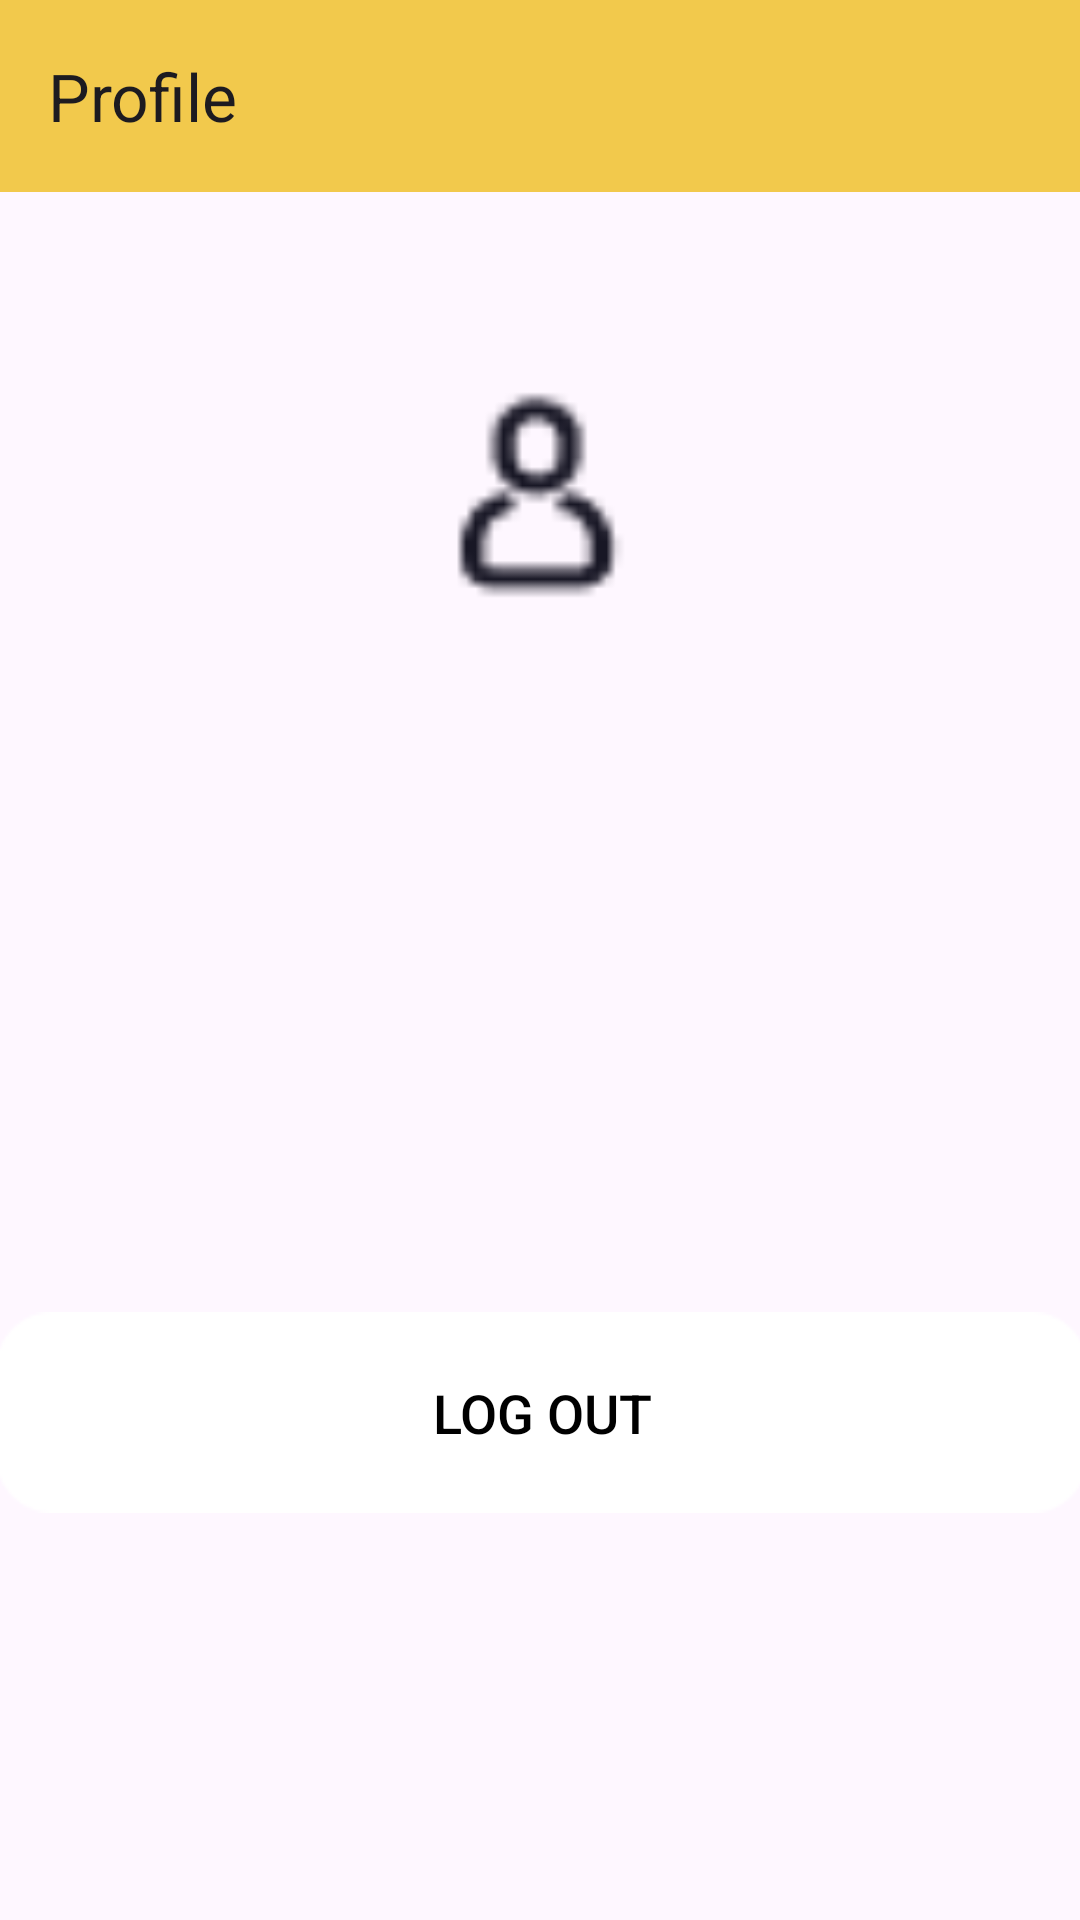

Android layout source for this screen:
<!-- AndroidManifest.xml: application theme Theme.Taptaze -->
<!-- res/layout/fragment_profile.xml -->
<?xml version="1.0" encoding="utf-8"?>
<androidx.constraintlayout.widget.ConstraintLayout xmlns:android="http://schemas.android.com/apk/res/android"
    xmlns:app="http://schemas.android.com/apk/res-auto"
    xmlns:tools="http://schemas.android.com/tools"
    android:layout_width="match_parent"
    android:layout_height="match_parent">

    <com.google.android.material.appbar.MaterialToolbar
        android:id="@+id/toolbar"
        android:layout_width="match_parent"
        android:layout_height="wrap_content"
        android:background="?attr/colorPrimary"
        android:minHeight="?attr/actionBarSize"
        android:theme="?attr/actionBarTheme"
        app:layout_constraintEnd_toEndOf="parent"
        app:layout_constraintHorizontal_bias="0.0"
        app:layout_constraintStart_toStartOf="parent"
        app:layout_constraintTop_toTopOf="parent"
        app:navigationIcon="@drawable/round_arrow_back_ios_new_24"
        app:title="Profile">

    </com.google.android.material.appbar.MaterialToolbar>

    <ImageView
        android:id="@+id/imageView"
        android:layout_width="78dp"
        android:layout_height="82dp"
        android:layout_marginTop="60dp"
        android:src="@drawable/ic_profile"
        app:layout_constraintEnd_toEndOf="@+id/btn_logout"
        app:layout_constraintStart_toStartOf="@+id/btn_logout"
        app:layout_constraintTop_toBottomOf="@+id/toolbar" />

    <TextView
        android:id="@+id/tv_user_email"
        style="@style/textViewRegular"
        android:layout_width="wrap_content"
        android:layout_height="wrap_content"
        android:layout_margin="10dp"
        app:layout_constraintEnd_toEndOf="@+id/imageView"
        app:layout_constraintStart_toStartOf="@+id/imageView"
        app:layout_constraintTop_toBottomOf="@+id/imageView"
        tools:text="betulakgul@mail.com" />

    <Button
        android:id="@+id/btn_logout"
        android:layout_width="364dp"
        android:layout_height="67dp"
        android:background="@drawable/button"
        android:elevation="10dp"
        android:text="@string/log_out"
        android:textColor="@color/black"
        android:textSize="18sp"
        app:layout_constraintBottom_toBottomOf="parent"
        app:layout_constraintEnd_toEndOf="parent"
        app:layout_constraintHorizontal_bias="0.489"
        app:layout_constraintStart_toStartOf="parent"
        app:layout_constraintTop_toTopOf="parent"
        app:layout_constraintVertical_bias="0.763" />
</androidx.constraintlayout.widget.ConstraintLayout>
<!-- resources referenced by this layout -->
<resources>
  <color name="black">#FF000000</color>
  <!-- drawable button: png bitmap (drawable, 1032 bytes) -->
  <!-- drawable ic_profile: png bitmap (drawable, 631 bytes) -->
  <string name="log_out">Log Out</string>
  <style name="textViewRegular">
          <item name="android:textSize">16sp</item>
          <item name="fontFamily">sans-serif-medium</item>
      </style>
  <style name="Theme.Taptaze" parent="Base.Theme.Taptaze">
          <item name="backgroundTint">@color/white</item>
          <item name="windowActionBar">false</item>
          <item name="colorPrimary">@color/yellow</item>
          <item name="fontFamily">sans-serif-medium</item>
      </style>
  <style name="Base.Theme.Taptaze" parent="Theme.Material3.DayNight.NoActionBar">
          
          
      </style>
  <color name="white">#FFFFFFFF</color>
  <color name="yellow">#F2C94C</color>
</resources>
